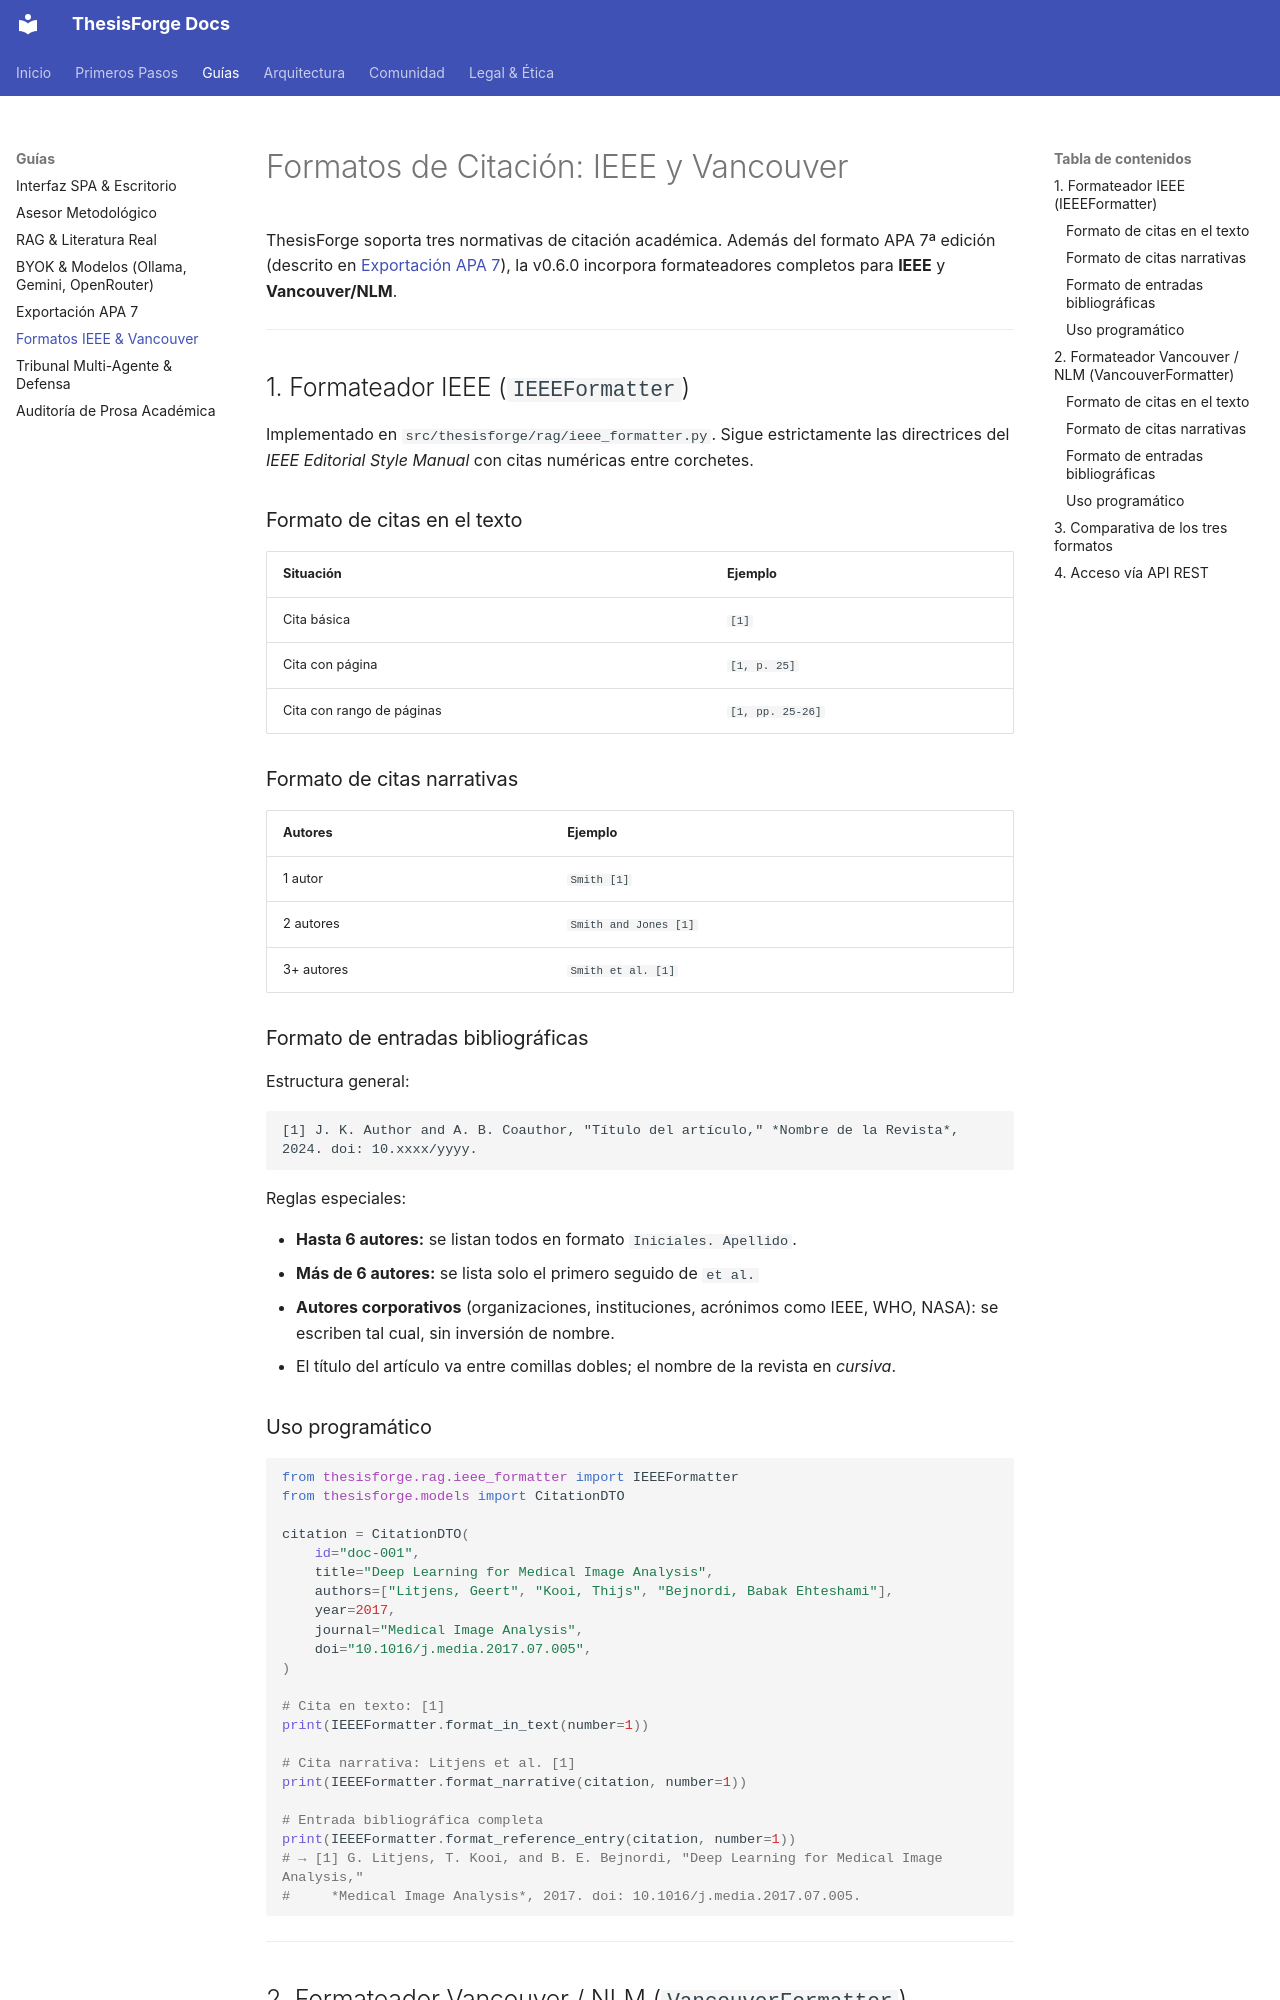

repository: oscarbol09/thesisforge · page: guides/citation-formats/index.html · generator: mkdocs

# Formatos de Citación: IEEE y Vancouver

ThesisForge soporta tres normativas de citación académica. Además del formato APA 7ª edición (descrito en [Exportación APA 7](apa7-export.md)), la v0.6.0 incorpora formateadores completos para **IEEE** y **Vancouver/NLM**.

---

## 1. Formateador IEEE (`IEEEFormatter`)

Implementado en `src/thesisforge/rag/ieee_formatter.py`. Sigue estrictamente las directrices del *IEEE Editorial Style Manual* con citas numéricas entre corchetes.

### Formato de citas en el texto

| Situación | Ejemplo |
| :--- | :--- |
| Cita básica | `[1]` |
| Cita con página | `[1, p. 25]` |
| Cita con rango de páginas | `[1, pp. 25-26]` |

### Formato de citas narrativas

| Autores | Ejemplo |
| :--- | :--- |
| 1 autor | `Smith [1]` |
| 2 autores | `Smith and Jones [1]` |
| 3+ autores | `Smith et al. [1]` |

### Formato de entradas bibliográficas

Estructura general:

```
[1] J. K. Author and A. B. Coauthor, "Título del artículo," *Nombre de la Revista*, 2024. doi: 10.xxxx/yyyy.
```

Reglas especiales:

- **Hasta 6 autores:** se listan todos en formato `Iniciales. Apellido`.
- **Más de 6 autores:** se lista solo el primero seguido de `et al.`
- **Autores corporativos** (organizaciones, instituciones, acrónimos como IEEE, WHO, NASA): se escriben tal cual, sin inversión de nombre.
- El título del artículo va entre comillas dobles; el nombre de la revista en *cursiva*.

### Uso programático

```python
from thesisforge.rag.ieee_formatter import IEEEFormatter
from thesisforge.models import CitationDTO

citation = CitationDTO(
    id="doc-001",
    title="Deep Learning for Medical Image Analysis",
    authors=["Litjens, Geert", "Kooi, Thijs", "Bejnordi, Babak Ehteshami"],
    year=2017,
    journal="Medical Image Analysis",
    doi="10.1016/j.media.2017.07.005",
)

# Cita en texto: [1]
print(IEEEFormatter.format_in_text(number=1))

# Cita narrativa: Litjens et al. [1]
print(IEEEFormatter.format_narrative(citation, number=1))

# Entrada bibliográfica completa
print(IEEEFormatter.format_reference_entry(citation, number=1))
# → [1] G. Litjens, T. Kooi, and B. E. Bejnordi, "Deep Learning for Medical Image Analysis,"
#     *Medical Image Analysis*, 2017. doi: 10.1016/j.media.2017.07.005.
```

---
